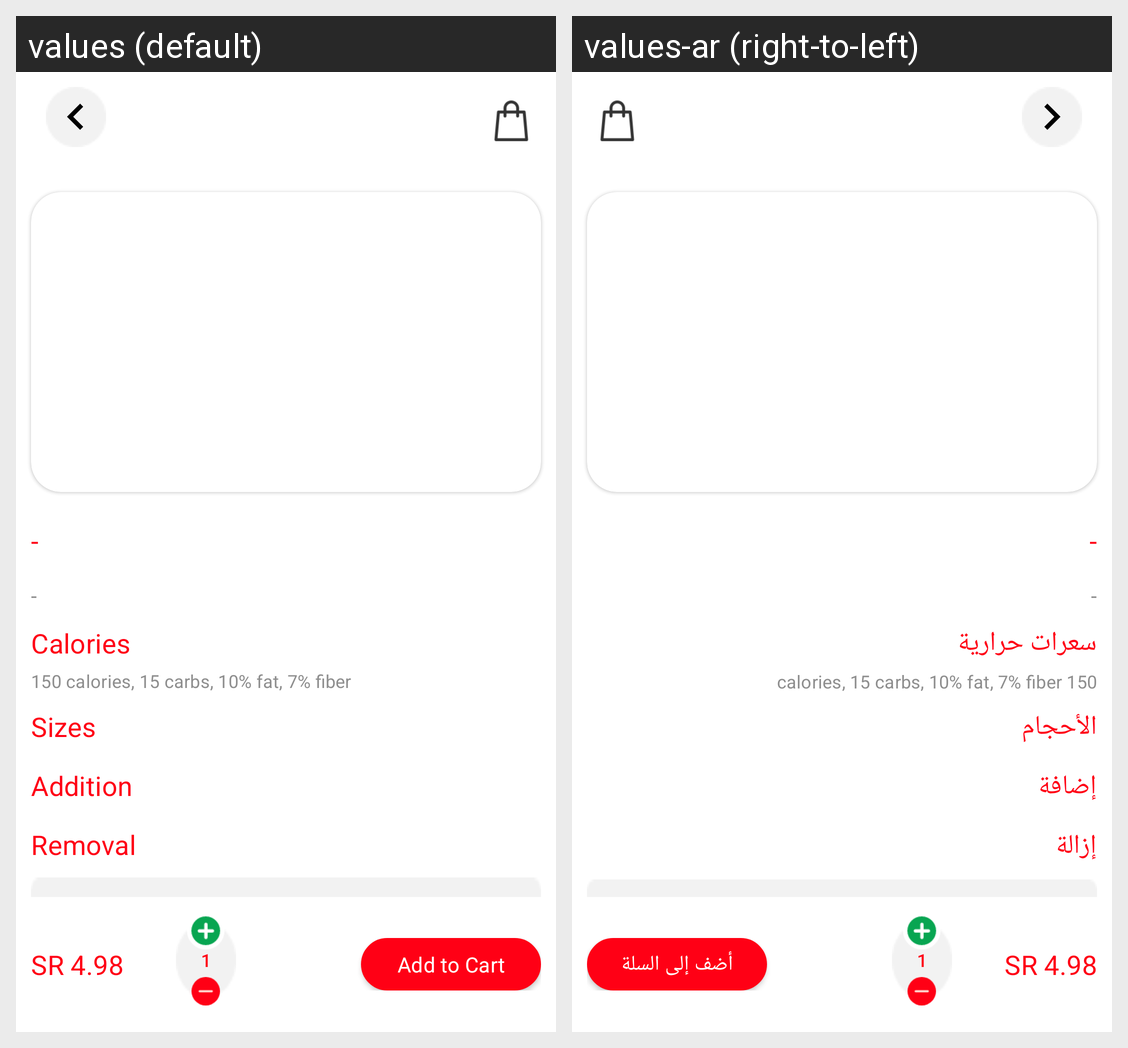

This grid shows one Android layout under two languages. Give, for every string resource on the screen, its name, the default text and each shown locale's text.
Android screen res/layout/activity_restdetail.xml rendered under 2 locales, left to right: values (default), values-ar (right-to-left). Device: Nexus 5 (rendered at 1080×1920; each locale shown at half size, 540×960, under a caption strip naming it); theme AppTheme.
Strings drawn on this screen, with the default value and each locale's value (text and hints the layout hard-codes, and strings that could not be matched under every locale, appear in the picture but are not listed):

Calories
  values: Calories
  values-ar: سعرات حرارية

Sizes
  values: Sizes
  values-ar: الأحجام

Addition
  values: Addition
  values-ar: إضافة

Removal
  values: Removal
  values-ar: إزالة

Add_to_Cart
  values: Add to Cart
  values-ar: أضف إلى السلة
